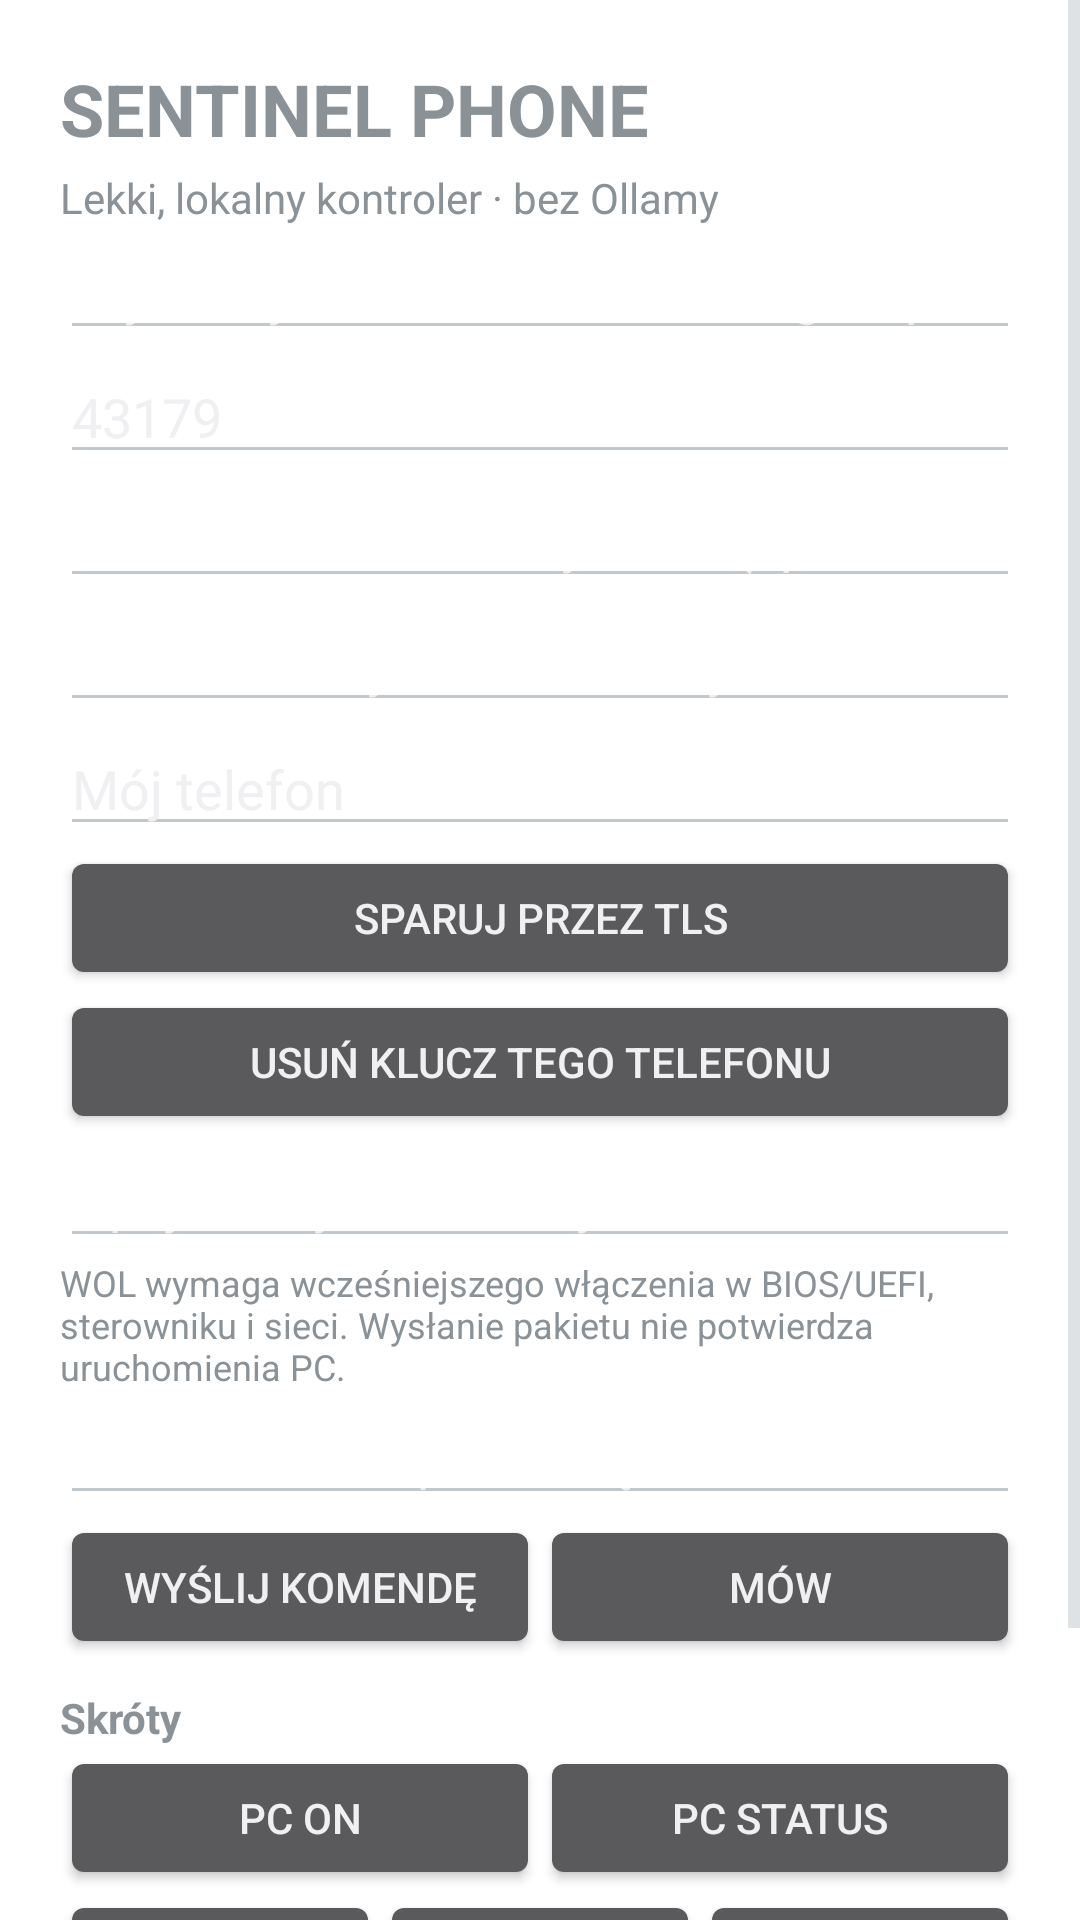

Layout XML and referenced resources for this Android screen:
<!-- AndroidManifest.xml: application theme AppTheme -->
<!-- res/layout/activity_main.xml -->
<ScrollView xmlns:android="http://schemas.android.com/apk/res/android"
    android:layout_width="match_parent" android:layout_height="match_parent" android:fillViewport="true">
    <LinearLayout android:layout_width="match_parent" android:layout_height="wrap_content"
        android:orientation="vertical" android:padding="20dp">
        <TextView android:layout_width="match_parent" android:layout_height="wrap_content"
            android:text="SENTINEL PHONE" android:textSize="24sp" android:textStyle="bold" />
        <TextView android:layout_width="match_parent" android:layout_height="wrap_content" android:paddingTop="4dp"
            android:text="Lekki, lokalny kontroler · bez Ollamy" />
        <EditText android:id="@+id/host" android:layout_width="match_parent" android:layout_height="wrap_content"
            android:hint="Prywatny IPv4 z ustawień Bridge, np. 192.168.1.20" android:inputType="textUri" />
        <EditText android:id="@+id/port" android:layout_width="match_parent" android:layout_height="wrap_content"
            android:hint="Port" android:inputType="number" android:text="43179" />
        <EditText android:id="@+id/fingerprint" android:layout_width="match_parent" android:layout_height="wrap_content"
            android:hint="SHA-256 odcisk certyfikatu (sprawdź na PC)" android:inputType="textCapCharacters" />
        <EditText android:id="@+id/pairing_code" android:layout_width="match_parent" android:layout_height="wrap_content"
            android:hint="Jednorazowy kod widoczny na PC" android:inputType="textCapCharacters" />
        <EditText android:id="@+id/device_name" android:layout_width="match_parent" android:layout_height="wrap_content"
            android:hint="Nazwa telefonu" android:inputType="textCapWords" android:text="Mój telefon" />
        <Button android:id="@+id/pair" android:layout_width="match_parent" android:layout_height="wrap_content" android:text="Sparuj przez TLS" />
        <Button android:id="@+id/forget_pairing" android:layout_width="match_parent" android:layout_height="wrap_content" android:text="Usuń klucz tego telefonu" />
        <EditText android:id="@+id/wol_mac" android:layout_width="match_parent" android:layout_height="wrap_content"
            android:hint="Opcjonalny MAC karty PC dla Wake-on-LAN" android:inputType="textCapCharacters" />
        <TextView android:layout_width="match_parent" android:layout_height="wrap_content"
            android:text="WOL wymaga wcześniejszego włączenia w BIOS/UEFI, sterowniku i sieci. Wysłanie pakietu nie potwierdza uruchomienia PC." android:textSize="12sp" />
        <EditText android:id="@+id/command" android:layout_width="match_parent" android:layout_height="wrap_content"
            android:hint="Powiedz lub wpisz: Włącz TV, uruchom CS2, ile RAM?" android:inputType="textCapSentences" />
        <LinearLayout android:layout_width="match_parent" android:layout_height="wrap_content" android:orientation="horizontal">
            <Button android:id="@+id/send" android:layout_width="0dp" android:layout_height="wrap_content" android:layout_weight="1" android:text="Wyślij komendę" />
            <Button android:id="@+id/voice" android:layout_width="0dp" android:layout_height="wrap_content" android:layout_weight="1" android:text="Mów" />
        </LinearLayout>
        <TextView android:layout_width="match_parent" android:layout_height="wrap_content" android:paddingTop="10dp" android:text="Skróty" android:textStyle="bold" />
        <LinearLayout android:layout_width="match_parent" android:layout_height="wrap_content" android:orientation="horizontal">
            <Button android:id="@+id/pc_on" android:layout_width="0dp" android:layout_height="wrap_content" android:layout_weight="1" android:text="PC ON" />
            <Button android:id="@+id/pc_status" android:layout_width="0dp" android:layout_height="wrap_content" android:layout_weight="1" android:text="PC STATUS" />
        </LinearLayout>
        <LinearLayout android:layout_width="match_parent" android:layout_height="wrap_content" android:orientation="horizontal">
            <Button android:id="@+id/tv_on" android:layout_width="0dp" android:layout_height="wrap_content" android:layout_weight="1" android:text="TV ON" />
            <Button android:id="@+id/tv_mute" android:layout_width="0dp" android:layout_height="wrap_content" android:layout_weight="1" android:text="TV MUTE" />
            <Button android:id="@+id/game" android:layout_width="0dp" android:layout_height="wrap_content" android:layout_weight="1" android:text="CS2" />
        </LinearLayout>
        <TextView android:id="@+id/status" android:layout_width="match_parent" android:layout_height="wrap_content"
            android:paddingTop="16dp" android:text="Niepołączono. Najpierw uruchom Sentinel Bridge na PC." android:textSize="16sp" />
    </LinearLayout>
</ScrollView>
<!-- resources referenced by this layout -->
<resources>
  <style name="AppTheme" parent="android:Theme.DeviceDefault.NoActionBar">
          <item name="android:windowBackground">@color/bg</item>
          <item name="android:statusBarColor">@color/bg</item>
          <item name="android:navigationBarColor">@color/bg</item>
          <item name="android:colorBackground">@color/bg</item>
      </style>
</resources>
